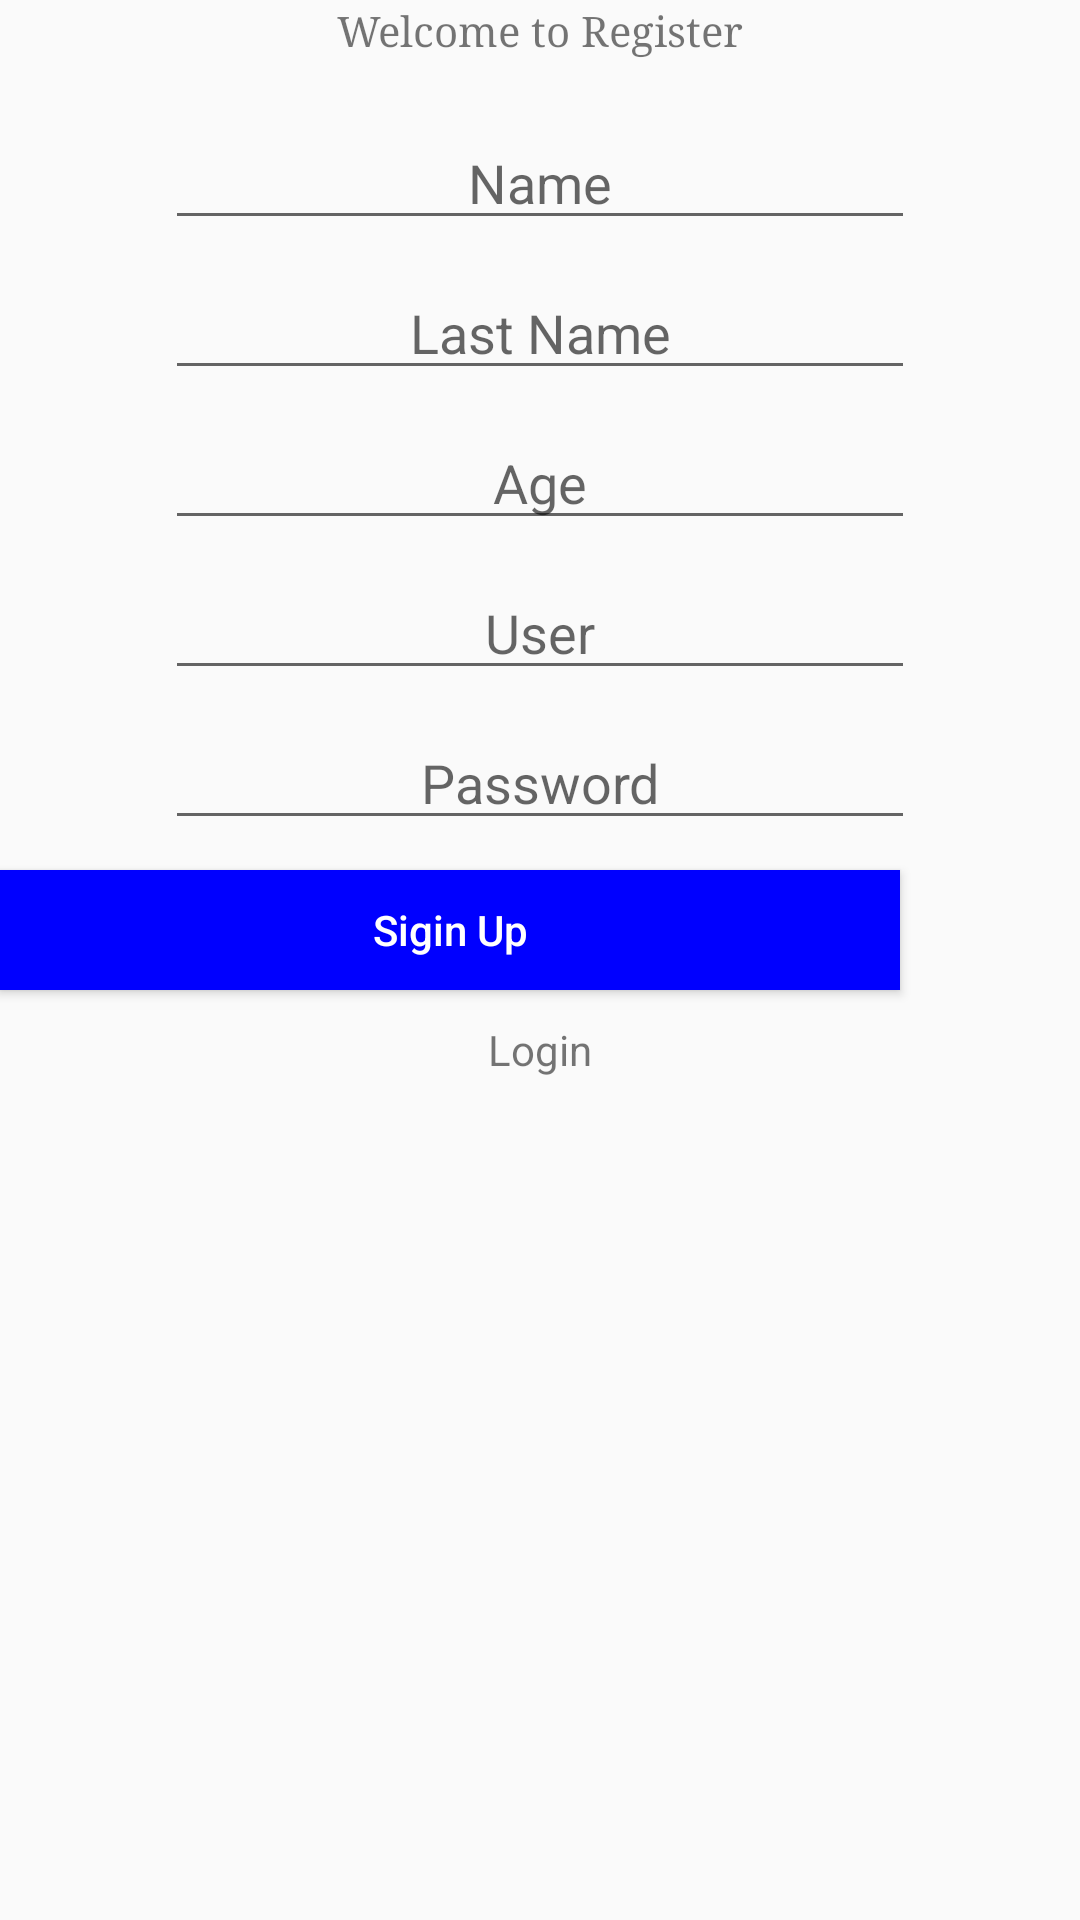

Layout XML and referenced resources for this Android screen:
<!-- AndroidManifest.xml: application theme AppTheme -->
<!-- res/layout/activity_registro.xml -->
<?xml version="1.0" encoding="utf-8"?>
<LinearLayout xmlns:android="http://schemas.android.com/apk/res/android"
    xmlns:app="http://schemas.android.com/apk/res-auto"
    xmlns:tools="http://schemas.android.com/tools"
    android:layout_width="match_parent"
    android:layout_height="match_parent"
    android:orientation="vertical"
    tools:context="movil.unicauca.peliculasappmoviles.Registro"
    android:layout_margin="@dimen/small"
    >

    <ScrollView
        android:id="@+id/scrollView"
        android:layout_width="match_parent"
        android:layout_height="wrap_content">

        <LinearLayout
            android:layout_width="match_parent"
            android:layout_height="wrap_content"
            android:orientation="vertical"
            >

    <TextView
        android:id="@+id/txtv1"
        android:layout_width="@dimen/AnchoTexto"
        android:layout_height="@dimen/AltoTexto"
        android:layout_gravity="center"
        android:fontFamily="serif"
        android:gravity="center"
        android:text="@string/Welcome" />

    <EditText
        android:id="@+id/etNombre"
        android:layout_width="@dimen/anchoET"
        android:layout_height="@dimen/altoET"
        android:hint="@string/name"
        android:gravity="center"
        android:inputType="text"
        android:layout_gravity="center"
        android:layout_marginTop="@dimen/AltoTexto"
        />

    <EditText
        android:id="@+id/etApellido"
        android:layout_width="@dimen/anchoET"
        android:layout_height="@dimen/altoET"
        android:layout_gravity="center"
        android:gravity="center"
        android:hint="@string/lastname"
        android:layout_marginTop="@dimen/margen"
        android:inputType="text"
        />
    <EditText
        android:id="@+id/etEdad"
        android:layout_width="@dimen/anchoET"
        android:layout_height="@dimen/altoET" 
        android:layout_gravity="center"
        android:gravity="center"
        android:hint="@string/age"
        android:layout_marginTop="@dimen/margen"
        android:inputType="number"
        />
    <EditText
        android:id="@+id/etUsuario"
        android:layout_width="@dimen/anchoET"
        android:layout_height="@dimen/altoET" 
        android:layout_gravity="center"
        android:gravity="center"
        android:hint="@string/user"
        android:layout_marginTop="@dimen/margen"
        android:inputType="text"
        />

    <EditText
        android:id="@+id/etContrasenia"
        android:layout_width="@dimen/anchoET"
        android:layout_height="@dimen/altoET"
        android:layout_gravity="center"
        android:layout_marginTop="@dimen/margen"
        android:gravity="center"
        android:hint="@string/pass"
        android:inputType="textPassword"
        />

    <Button
        android:id="@+id/btnRegistrate"
        android:layout_width="@dimen/SizeAnchoET"
        android:layout_height="@dimen/SizeAltoET"
        android:layout_marginTop="@dimen/margen"
        android:background="@color/Azul"
        android:text="@string/register"
        android:textAllCaps="false"
        android:textColor="@color/Blanco" />

    <TextView
        android:id="@+id/txtv2"
        android:layout_width="@dimen/AnchoTexto"
        android:layout_height="@dimen/AltoTexto"
        android:layout_gravity="center"
        android:gravity="center"
        android:layout_marginTop="@dimen/margen"
        android:text="@string/Login"
        />
    <ImageView
        android:id="@+id/imvGoogleMas"
        android:layout_width="40dp"
        android:layout_height="40dp"
        android:layout_gravity="center"
        android:foregroundGravity="center"
        android:layout_marginTop="@dimen/margen"
        android:src="@mipmap/googlemas"
        />
        </LinearLayout>
    </ScrollView>

</LinearLayout>
<!-- resources referenced by this layout -->
<resources>
  <color name="Azul">#0000FF</color>
  <color name="Blanco">#FFFFFF</color>
  <dimen name="AltoTexto">20dp</dimen>
  <dimen name="AnchoTexto">200dp</dimen>
  <dimen name="SizeAltoET">40dp</dimen>
  <dimen name="SizeAnchoET">300dp</dimen>
  <dimen name="altoET">40dp</dimen>
  <dimen name="anchoET">250dp</dimen>
  <dimen name="margen">10dp</dimen>
  <dimen name="small">12dp</dimen>
  <string name="Login">Login</string>
  <string name="Welcome">Welcome to Register</string>
  <string name="age">Age</string>
  <string name="lastname">Last Name</string>
  <string name="name">Name</string>
  <string name="pass">Password</string>
  <string name="register">Sigin Up</string>
  <string name="user">User</string>
  <style name="AppTheme" parent="Theme.AppCompat.Light.DarkActionBar">
          
          <item name="colorPrimary">@color/colorPrimary</item>
          <item name="colorPrimaryDark">@color/colorPrimaryDark</item>
          <item name="colorAccent">@color/colorAccent</item>
      </style>
  <color name="colorPrimary">#3F51B5</color>
  <color name="colorPrimaryDark">#303F9F</color>
  <color name="colorAccent">#FF4081</color>
</resources>
